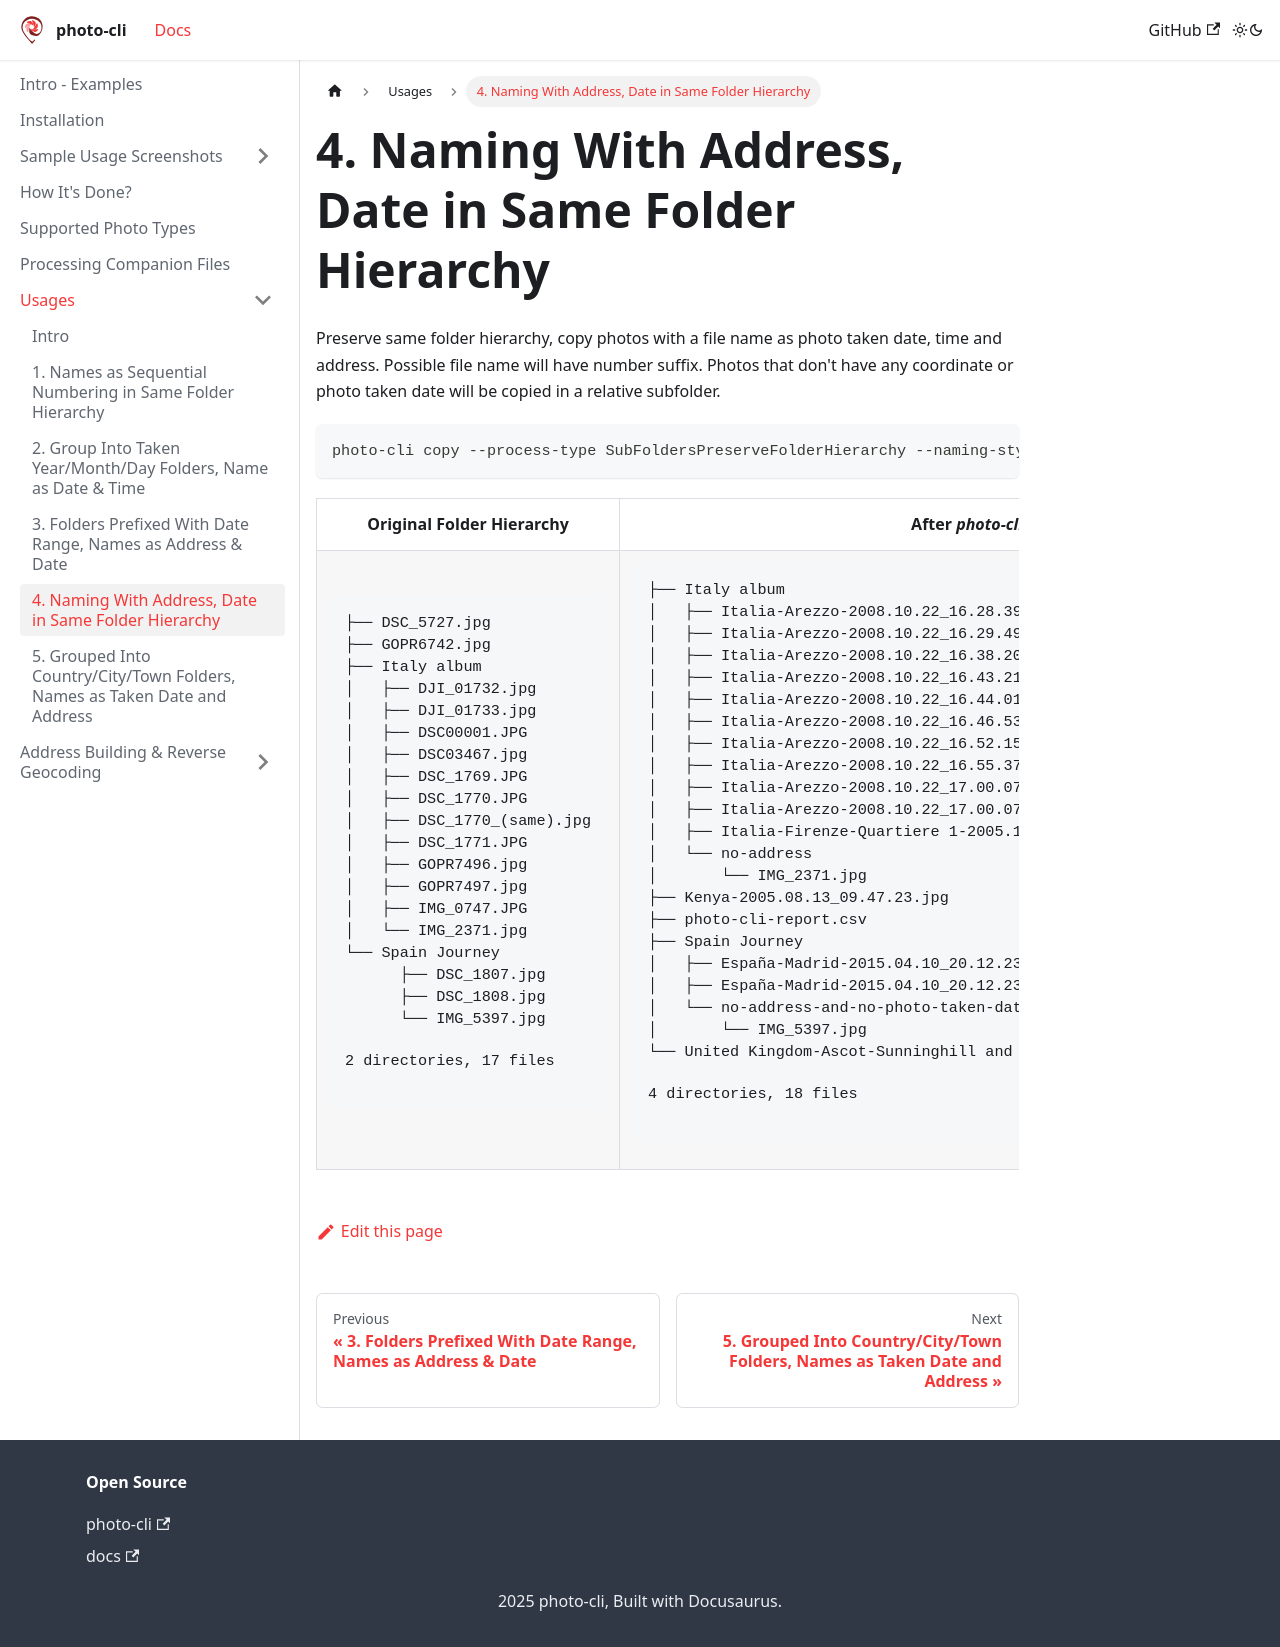

repository: photo-cli/photo-cli.github.io · page: docs/usages/naming-with-address-date-in-same-folder-hierarchy/index.html · generator: docusaurus

---
sidebar_position: 4
---

# 4. Naming With Address, Date in Same Folder Hierarchy

Preserve same folder hierarchy, copy photos with a file name as photo taken date, time and address. Possible file name will have number suffix. Photos that don't have any coordinate or photo taken date will be copied in a relative subfolder.

```
photo-cli copy --process-type SubFoldersPreserveFolderHierarchy --naming-style AddressDateTimeWithSeconds  --reverse-geocode OpenStreetMapFoundation --openstreetmap-properties country city town suburb --number-style AllNamesAreSameLength --no-taken-date InSubFolder --no-coordinate InSubFolder --input photos --output organized-albums
```

<table>
<tr>
    <th>Original Folder Hierarchy</th>
    <th>After <b><i>photo-cli</i></b></th>
</tr>
<tr>
<td>
<pre>

├── DSC_5727.jpg
├── GOPR6742.jpg
├── Italy album
│   ├── DJI_01732.jpg
│   ├── DJI_01733.jpg
│   ├── DSC00001.JPG
│   ├── DSC03467.jpg
│   ├── DSC_1769.JPG
│   ├── DSC_1770.JPG
│   ├── DSC_1770_(same).jpg
│   ├── DSC_1771.JPG
│   ├── GOPR7496.jpg
│   ├── GOPR7497.jpg
│   ├── IMG_0747.JPG
│   └── IMG_2371.jpg
└── Spain Journey
      ├── DSC_1807.jpg
      ├── DSC_1808.jpg
      └── IMG_5397.jpg

2 directories, 17 files
</pre>
</td>
<td>
<pre>

├── Italy album
│   ├── Italia-Arezzo-2008.10.22_16.28.39.jpg
│   ├── Italia-Arezzo-2008.10.22_16.29.49.jpg
│   ├── Italia-Arezzo-2008.10.22_16.38.20.jpg
│   ├── Italia-Arezzo-2008.10.22_16.43.21.jpg
│   ├── Italia-Arezzo-2008.10.22_16.44.01.jpg
│   ├── Italia-Arezzo-2008.10.22_16.46.53.jpg
│   ├── Italia-Arezzo-2008.10.22_16.52.15.jpg
│   ├── Italia-Arezzo-2008.10.22_16.55.37.jpg
│   ├── Italia-Arezzo-2008.10.22_17.00.07-1.jpg
│   ├── Italia-Arezzo-2008.10.22_17.00.07-2.jpg
│   ├── Italia-Firenze-Quartiere 1-2005.12.14_14.39.47.jpg
│   └── no-address
│       └── IMG_2371.jpg
├── Kenya-2005.08.13_09.47.23.jpg
├── photo-cli-report.csv
├── Spain Journey
│   ├── España-Madrid-2015.04.10_20.12.23-1.jpg
│   ├── España-Madrid-2015.04.10_20.12.23-2.jpg
│   └── no-address-and-no-photo-taken-date
│       └── IMG_5397.jpg
└── United Kingdom-Ascot-Sunninghill and Ascot-2012.06.22_19.52.31.jpg

4 directories, 18 files
</pre>
</td>
</tr>
</table>
